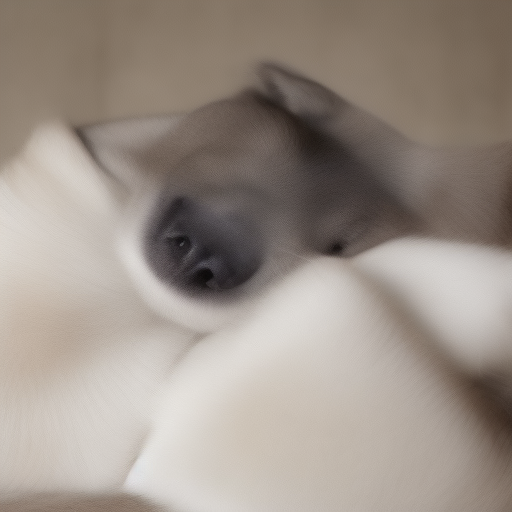
Generation parameters embedded in this image by AUTOMATIC1111 Stable Diffusion web UI or a fork of it (Forge, ...) (PNG 'parameters' text chunk):
download white
Steps: 6, Sampler: Euler a, CFG scale: 7, Seed: 2960471119, Size: 512x512, Model hash: eeaa741a9c, Model: training-4, Version: v1.5.1